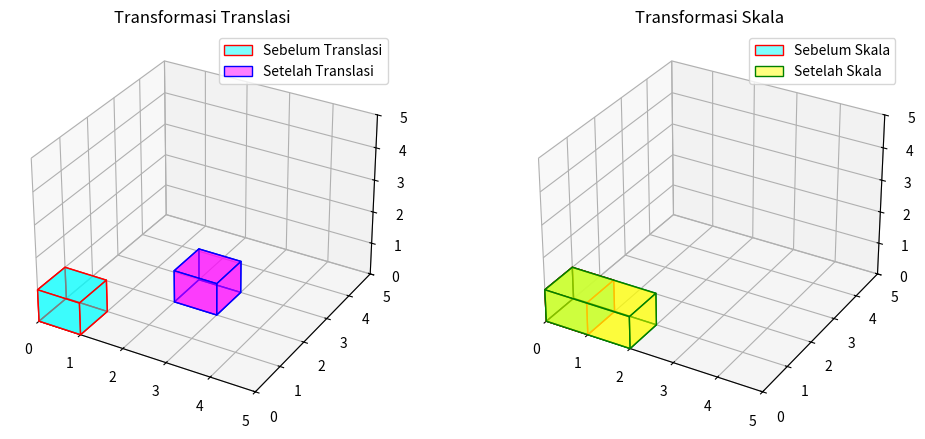

Source code (Python):
import matplotlib.pyplot as plt
from mpl_toolkits.mplot3d.art3d import Poly3DCollection
import numpy as np

def transformasi_affine(titik, matrix, translation):
    transformed_titik = np.dot(titik, matrix.T) + translation
    return transformed_titik

def matrix_skala(scaling_factors):
    return np.diag(scaling_factors)

# Titik-titik kubus
titik = np.array([
    [0, 0, 0],
    [1, 0, 0],
    [1, 1, 0],
    [0, 1, 0],
    [0, 0, 1],
    [1, 0, 1],
    [1, 1, 1],
    [0, 1, 1]
])

# Matriks translasi affine
affine_matrix_translation = np.eye(3)
translation_vector = np.array([2, 2, 0])#menentukan translasi

# Melakukan translasi affine
titik_translasi = transformasi_affine(titik, affine_matrix_translation, translation_vector)

# Matriks skala affine
scaling_factors = np.array([2, 1, 1])#menentukan skala
affine_matrix_scale = matrix_skala(scaling_factors)

# Melakukan transformasi skala
titik_skala = transformasi_affine(titik, affine_matrix_scale, np.zeros(3))

# Membuat plot 3D
fig, ax = plt.subplots(1, 2, figsize=(12, 5), subplot_kw={'projection': '3d'})

# Plot untuk translasi sebelum
ax[0].set_title('Objek Sebelum Translasi')
transformasi_sebelum_translation = Poly3DCollection([[titik[0], titik[1], titik[2], titik[3]],
                                [titik[4], titik[5], titik[6], titik[7]],
                                [titik[0], titik[1], titik[5], titik[4]],
                                [titik[2], titik[3], titik[7], titik[6]],
                                [titik[1], titik[2], titik[6], titik[5]],
                                [titik[0], titik[3], titik[7], titik[4]]],
                                facecolors='cyan', linewidths=1, edgecolors='r', alpha=0.5, label='Sebelum Translasi')
ax[0].add_collection3d(transformasi_sebelum_translation)

# Plot untuk skala sebelum
ax[1].set_title('Objek Sebelum Skala')
transformasi_sebelum_scale = Poly3DCollection([[titik[0], titik[1], titik[2], titik[3]],
                                [titik[4], titik[5], titik[6], titik[7]],
                                [titik[0], titik[1], titik[5], titik[4]],
                                [titik[2], titik[3], titik[7], titik[6]],
                                [titik[1], titik[2], titik[6], titik[5]],
                                [titik[0], titik[3], titik[7], titik[4]]],
                                facecolors='cyan', linewidths=1, edgecolors='r', alpha=0.5, label='Sebelum Skala')
ax[1].add_collection3d(transformasi_sebelum_scale)

# Plot untuk translasi setelah
transformasi_sesudah_translasi = Poly3DCollection([[titik_translasi[0], titik_translasi[1], titik_translasi[2], titik_translasi[3]],
                                [titik_translasi[4], titik_translasi[5], titik_translasi[6], titik_translasi[7]],
                                [titik_translasi[0], titik_translasi[1], titik_translasi[5], titik_translasi[4]],
                                [titik_translasi[2], titik_translasi[3], titik_translasi[7], titik_translasi[6]],
                                [titik_translasi[1], titik_translasi[2], titik_translasi[6], titik_translasi[5]],
                                [titik_translasi[0], titik_translasi[3], titik_translasi[7], titik_translasi[4]]],
                                facecolors='magenta', linewidths=1, edgecolors='b', alpha=0.5, label='Setelah Translasi')
ax[0].add_collection3d(transformasi_sesudah_translasi)
ax[0].set_title('Transformasi Translasi')  # Tambahkan judul

# Plot untuk skala setelah
transformasi_sesudah_skala = Poly3DCollection([[titik_skala[0], titik_skala[1], titik_skala[2], titik_skala[3]],
                                [titik_skala[4], titik_skala[5], titik_skala[6], titik_skala[7]],
                                [titik_skala[0], titik_skala[1], titik_skala[5], titik_skala[4]],
                                [titik_skala[2], titik_skala[3], titik_skala[7], titik_skala[6]],
                                [titik_skala[1], titik_skala[2], titik_skala[6], titik_skala[5]],
                                [titik_skala[0], titik_skala[3], titik_skala[7], titik_skala[4]]],
                                facecolors='yellow', linewidths=1, edgecolors='g', alpha=0.5, label='Setelah Skala')
ax[1].add_collection3d(transformasi_sesudah_skala)
ax[1].set_title('Transformasi Skala')  # Tambahkan judul

# Menampilkan legenda
ax[0].legend()
ax[1].legend()

# Menyesuaikan batas sumbu
for a in ax:
    a.set_xlim([0, 5])
    a.set_ylim([0, 5])
    a.set_zlim([0, 5])

# Menampilkan plot
plt.show()
